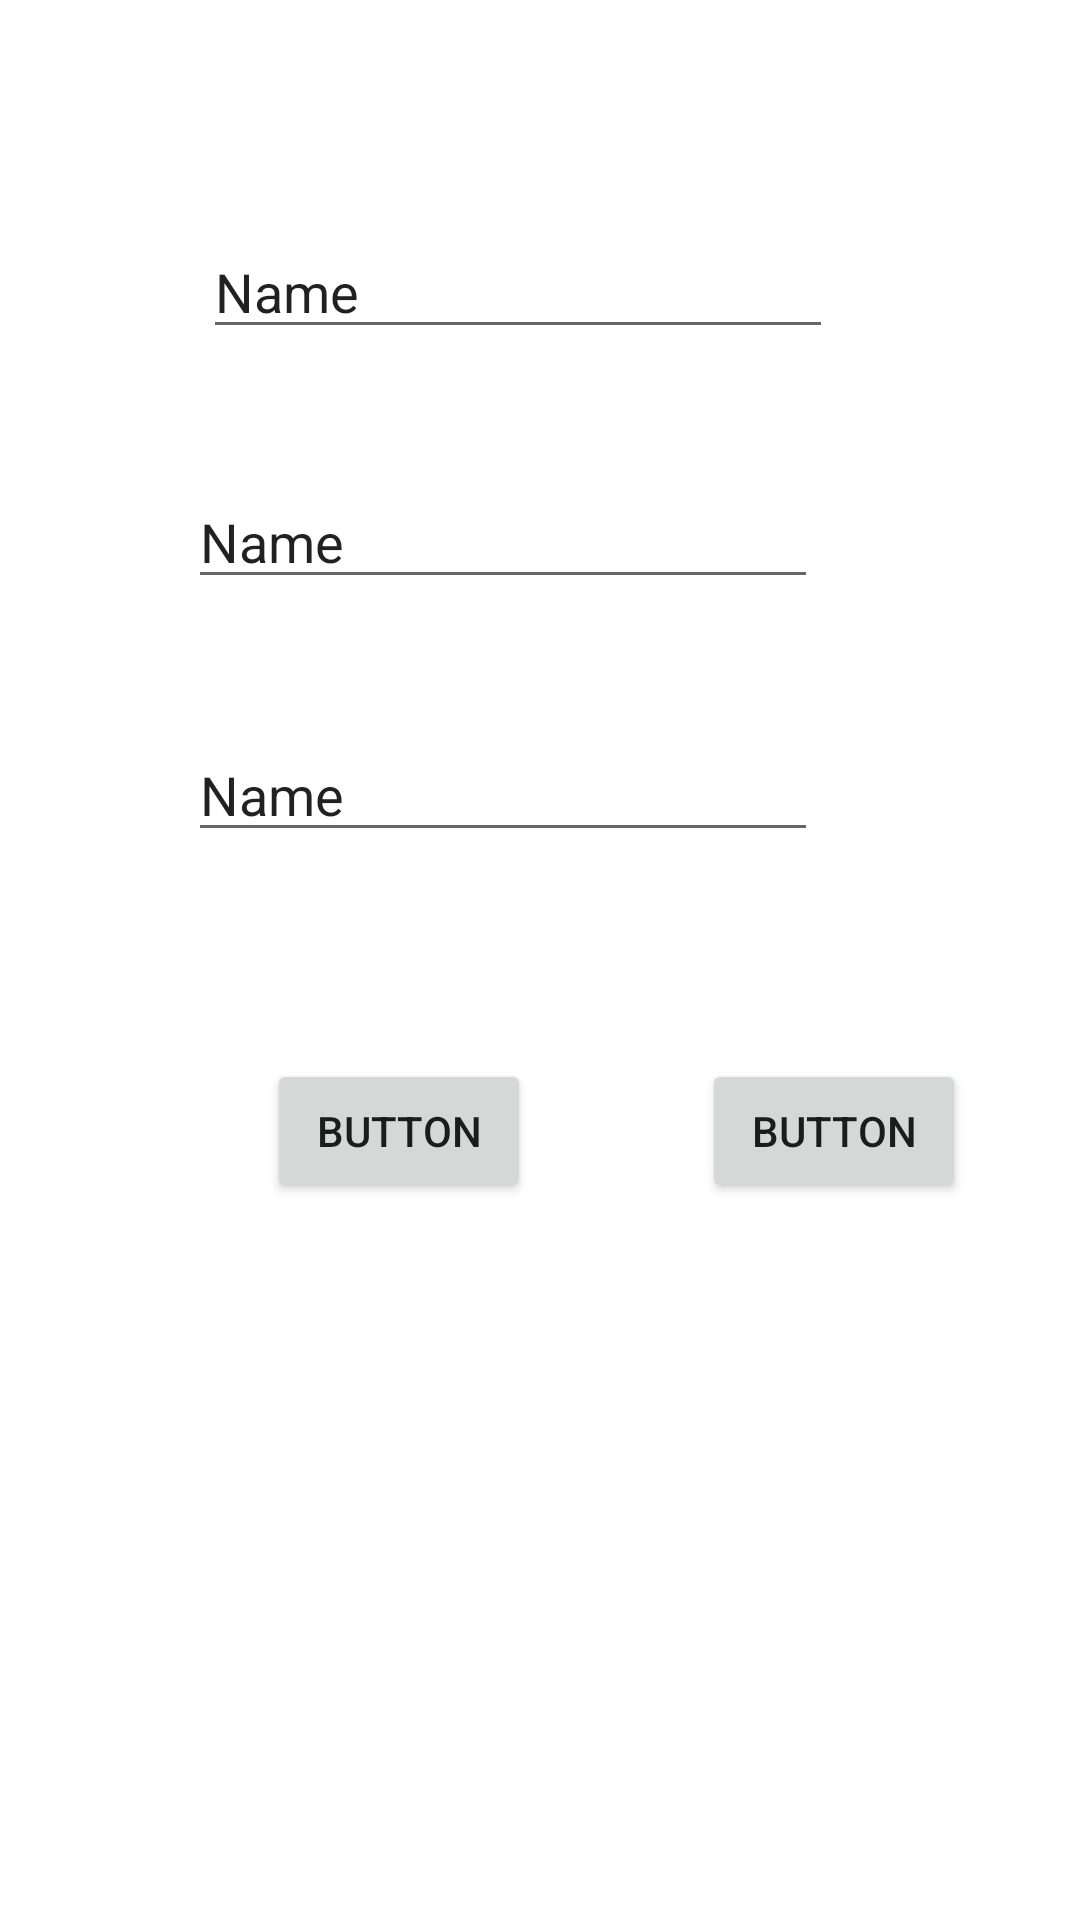

Reconstruct the res/layout file that produces this screen, plus the resources it refers to.
<!-- AndroidManifest.xml: application theme Theme.AfternoondatabaseApp -->
<!-- res/layout/activity_main.xml -->
<?xml version="1.0" encoding="utf-8"?>
<androidx.constraintlayout.widget.ConstraintLayout xmlns:android="http://schemas.android.com/apk/res/android"
    xmlns:app="http://schemas.android.com/apk/res-auto"
    xmlns:tools="http://schemas.android.com/tools"
    android:layout_width="match_parent"
    android:layout_height="match_parent"
    tools:context=".MainActivity">

    <EditText
        android:id="@+id/mEdtnName"
        android:layout_width="wrap_content"
        android:layout_height="wrap_content"
        android:layout_marginStart="5dp"
        android:layout_marginTop="75dp"
        android:ems="10"
        android:hint="Entername"
        android:inputType="textPersonName"
        android:text="Name"
        app:layout_constraintStart_toStartOf="@+id/mEdtnEmail"
        app:layout_constraintTop_toTopOf="parent" />

    <EditText
        android:id="@+id/mEdtnEmail"
        android:layout_width="wrap_content"
        android:layout_height="wrap_content"
        android:layout_marginTop="42dp"
        android:ems="10"
        android:hint="Enter email"
        android:inputType="textPersonName"
        android:text="Name"
        app:layout_constraintEnd_toEndOf="parent"
        app:layout_constraintHorizontal_bias="0.417"
        app:layout_constraintStart_toStartOf="parent"
        app:layout_constraintTop_toBottomOf="@+id/mEdtnName" />

    <EditText
        android:id="@+id/medtnIdNumber"
        android:layout_width="wrap_content"
        android:layout_height="wrap_content"
        android:layout_marginTop="43dp"
        android:ems="10"
        android:hint="Enter id number"
        android:inputType="textPersonName"
        android:text="Name"
        app:layout_constraintStart_toStartOf="@+id/mEdtnEmail"
        app:layout_constraintTop_toBottomOf="@+id/mEdtnEmail" />

    <Button
        android:id="@+id/mbtnSave"
        android:layout_width="wrap_content"
        android:layout_height="wrap_content"
        android:layout_marginStart="89dp"
        android:text="Button"
        app:layout_constraintBaseline_toBaselineOf="@+id/mbtnView"
        app:layout_constraintStart_toStartOf="parent"
        tools:text="save" />

    <Button
        android:id="@+id/mbtnView"
        android:layout_width="wrap_content"
        android:layout_height="wrap_content"
        android:layout_marginStart="57dp"
        android:layout_marginTop="69dp"
        android:text="Button"
        app:layout_constraintStart_toEndOf="@+id/mbtnSave"
        app:layout_constraintTop_toBottomOf="@+id/medtnIdNumber"
        tools:text="view" />

</androidx.constraintlayout.widget.ConstraintLayout>
<!-- resources referenced by this layout -->
<resources>
  <style name="Theme.AfternoondatabaseApp" parent="Theme.MaterialComponents.DayNight.DarkActionBar">
          
          <item name="colorPrimary">@color/purple_500</item>
          <item name="colorPrimaryVariant">@color/purple_700</item>
          <item name="colorOnPrimary">@color/white</item>
          
          <item name="colorSecondary">@color/teal_200</item>
          <item name="colorSecondaryVariant">@color/teal_700</item>
          <item name="colorOnSecondary">@color/black</item>
          
          <item name="android:statusBarColor" tools:targetApi="21">?attr/colorPrimaryVariant</item>
          
      </style>
  <!-- not gathered from this repository: default colours our renderer supplied (Android Studio template values) -->
  <color name="purple_500">#FF6200EE</color>
  <color name="purple_700">#FF3700B3</color>
  <color name="teal_200">#FF03DAC5</color>
  <color name="teal_700">#FF018786</color>
  <color name="black">#FF000000</color>
  <color name="white">#FFFFFFFF</color>
</resources>
